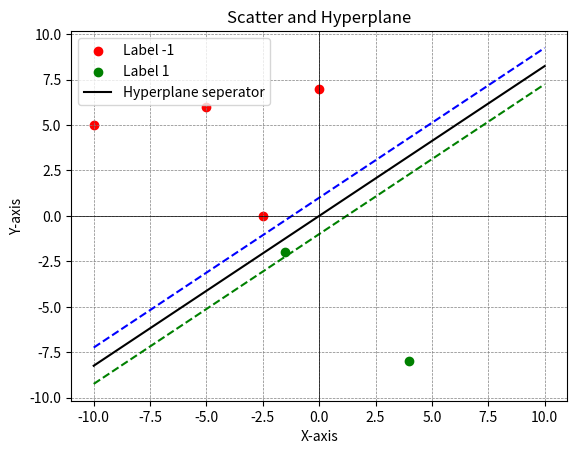

The script that saved this image:
import numpy as np
import matplotlib.pyplot as plt

def perceptron(X: np.ndarray, y0: np.ndarray, eta=0.1  , tmax=1000):
    N, P = X.shape
    w = np.random.rand(N)
    converged = False

    for epoch in range(tmax):
        dot_product = np.dot(X.T, w)

        y_pred = np.sign(dot_product).flatten()
        y_pred[y_pred == 0] = -1  # Replace 0 with 1
        misclassified = np.where(y_pred != y0)[0]

        if misclassified.size == 0:
            converged = True
            break

        update = np.sum(X[:, misclassified] * y0[misclassified], axis=1)
        w += eta*update

    return w, converged, epoch + 1

# X is the input matrix, y0 is the label vector
X = np.array([[1, 2, 3, 4], [5, 6, 7, 8]])  # Assuming 2D points
y0 = np.array([-1, -1, -1, 1])  # Corresponding labels
(w, converged, epoch) = perceptron(X, y0)

def plot(X, y0, w):
    """
    Parameters:
    - X: N x P matrix of points
    - y0: P-dimensional vector of labels (-1 or 1)
    - w: Coefficients of the hyperplane.
    """
    # Scatter points based on labels
    plt.scatter(X[0, y0 == -1], X[1, y0 == -1], color='red', label='Label -1')
    plt.scatter(X[0, y0 == 1], X[1, y0 == 1], color='green', label='Label 1')

    # Plot the hyperplane
    # perpendicular_v = perpendicular_vector(w)
    perpendicular_v = w
    x_points = np.linspace(-10, 10, 100)
    y_points_hyperplane = -(perpendicular_v[0] * x_points) / perpendicular_v[1]
    plt.plot(x_points, y_points_hyperplane, label='Hyperplane seperator', color='black')

    # Plot lines on either side for separation
    y_points_above = y_points_hyperplane + 1
    y_points_below = y_points_hyperplane - 1
    plt.plot(x_points, y_points_above, linestyle='--', color='blue')
    plt.plot(x_points, y_points_below, linestyle='--', color='green')

    # Add labels and legend
    plt.xlabel('X-axis')
    plt.ylabel('Y-axis')
    plt.title('Scatter and Hyperplane')
    plt.legend()

    # Add grid lines
    plt.axhline(0, color='black', linewidth=0.5)
    plt.axvline(0, color='black', linewidth=0.5)
    plt.grid(color='gray', linestyle='--', linewidth=0.5)

    # Show the plot
    plt.show()

# Example usage:
# X is the input matrix, y0 is the label vector
X = np.array([[-10,5], [-5,6],[-2.5, 0], [0,7], [4,-8], [-1.5,-2]]).T  # Assuming 2D points
y0 = np.array([-1, -1, -1, -1, 1, 1])  # Corresponding labels
(w, converged, epoch) = perceptron(X, y0)
print(w, converged, epoch)
plot(X, y0, w)



